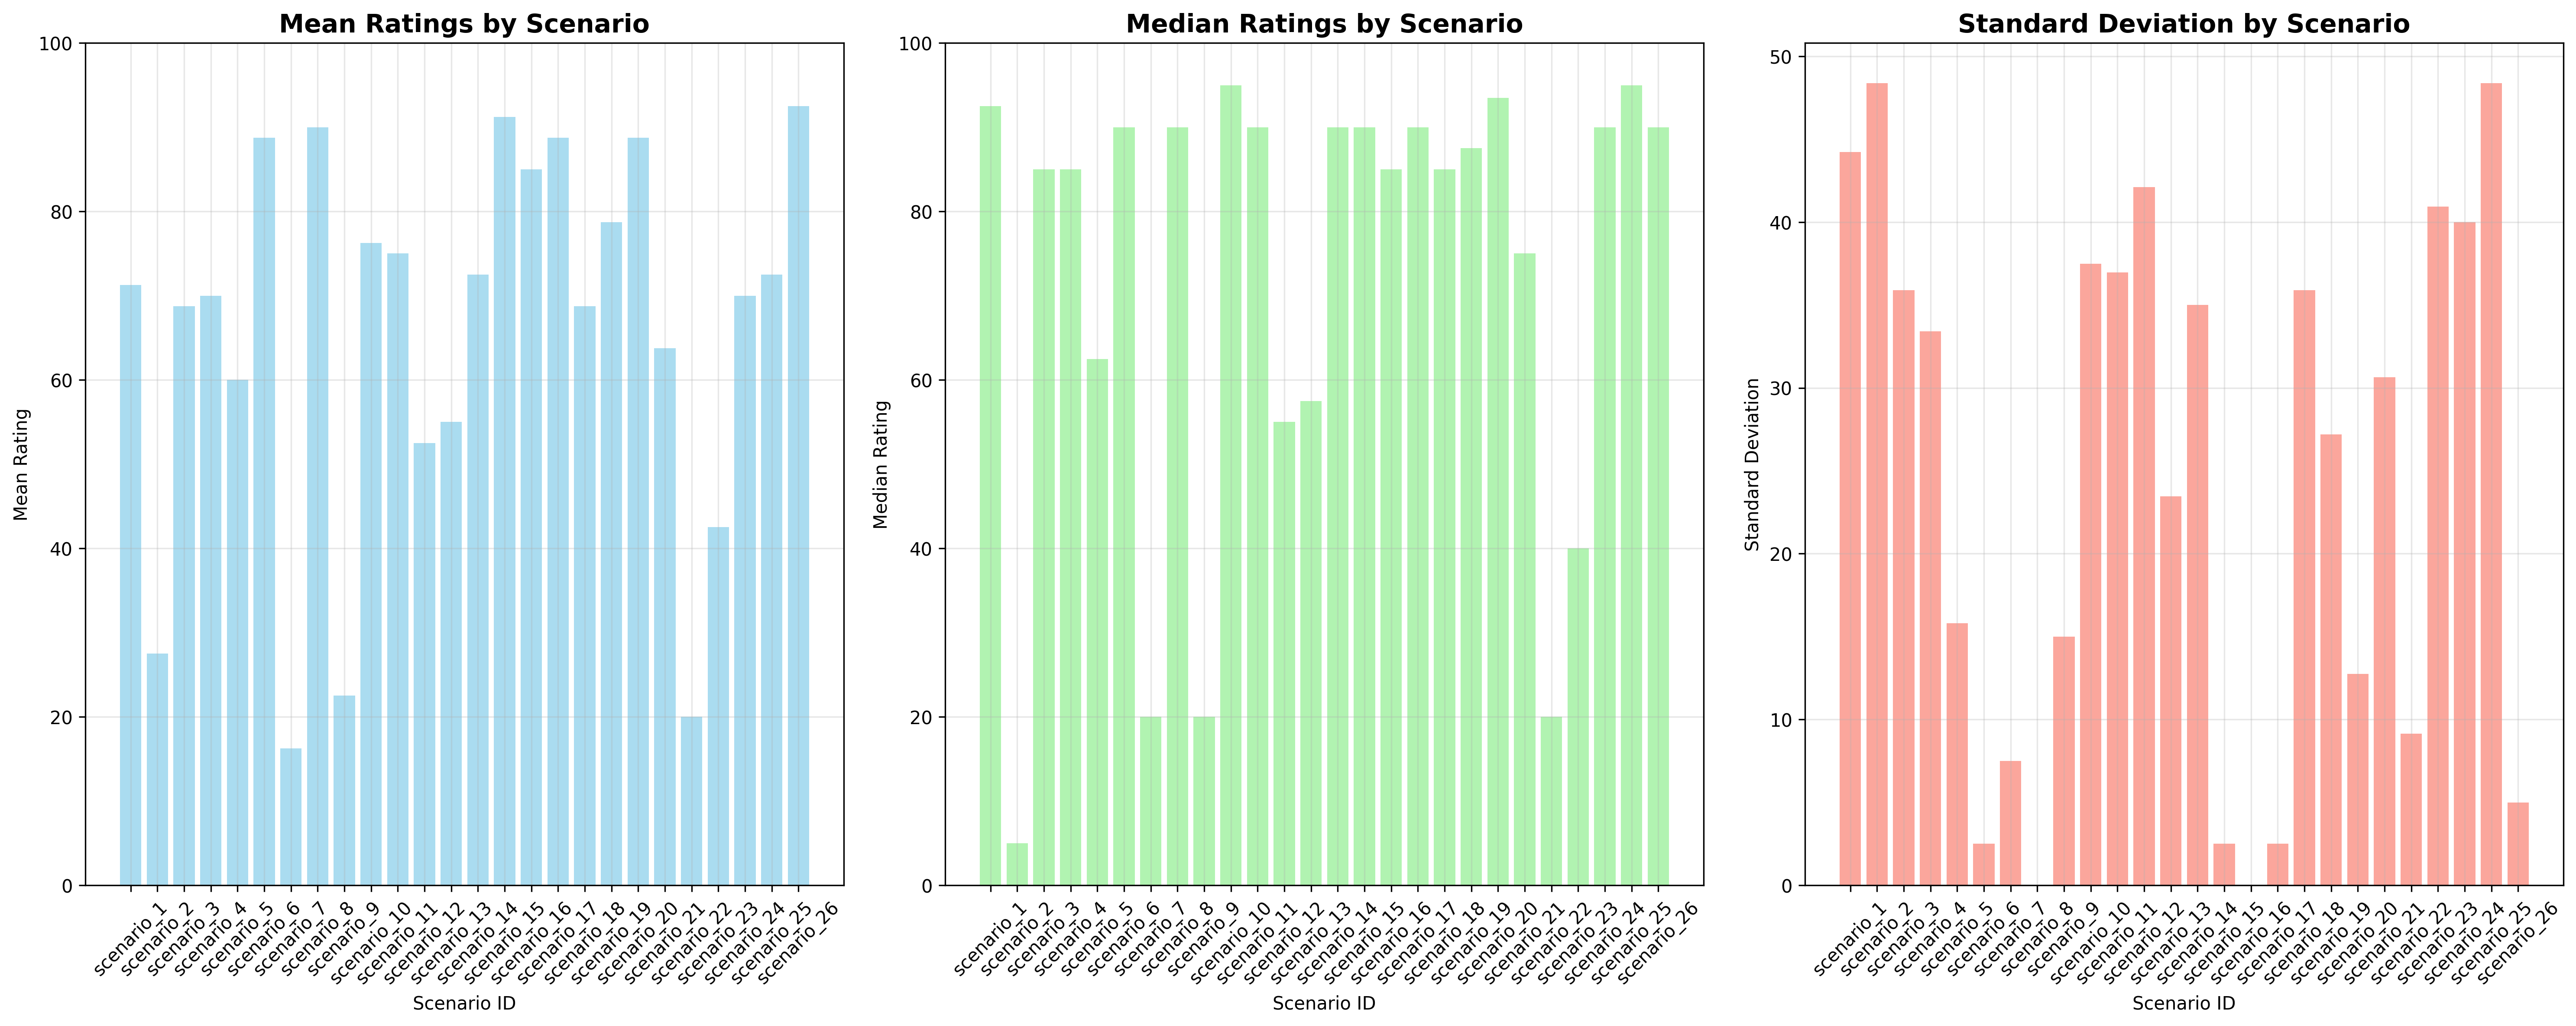

The table this chart was drawn from, first rows:
scenario_id, mean, median, std, paper, causal_structure
scenario_1, 71.25, 92.5, 44.23, MoCa: Measuring Human-Language Model? Al…, Conjunctive causation
scenario_2, 27.5, 5.0, 48.39, MoCa: Measuring Human-Language Model? Al…, Disjunctive causation
scenario_3, 68.75, 85.0, 35.91, Judgments of cause and blame: The effect…, Causal chain
scenario_4, 70.0, 85.0, 33.42, Judgments of cause and blame: The effect…, Causal chain
scenario_5, 60.0, 62.5, 15.81, Judgments of cause and blame: The effect…, Causal chain
scenario_6, 88.75, 90.0, 2.5, Judgments of cause and blame: The effect…, Causal chain
scenario_7, 16.25, 20.0, 7.5, Judgments of cause and blame: The effect…, Causal chain
scenario_8, 90.0, 90.0, 0.0, Judgments of cause and blame: The effect…, Causal chain
scenario_9, 22.5, 20.0, 15.0, Judgments of cause and blame: The effect…, Causal chain
scenario_10, 76.25, 95.0, 37.5, Can unintended side effects be intention…, Not reported
scenario_11, 75.0, 90.0, 36.97, Can unintended side effects be intention…, Not reported
scenario_12, 52.5, 55.0, 42.13, Can unintended side effects be intention…, Not reported
scenario_13, 55.0, 57.5, 23.45, Can unintended side effects be intention…, Not reported
scenario_14, 72.5, 90.0, 35.0, Attribution of Responsibility Between Ag…, Causal chain
scenario_15, 91.25, 90.0, 2.5, Attribution of Responsibility Between Ag…, Collider with temporal delay
scenario_16, 85.0, 85.0, 0.0, Attribution of Responsibility Between Ag…, Causal chain
scenario_17, 88.75, 90.0, 2.5, Attribution of Responsibility Between Ag…, Causal chain
scenario_18, 68.75, 85.0, 35.91, Attribution of Responsibility Between Ag…, Causal chain
scenario_19, 78.75, 87.5, 27.2, Attribution of Responsibility Between Ag…, Causal chain
scenario_20, 88.75, 93.5, 12.74, Attribution of Responsibility Between Ag…, nan
scenario_21, 63.75, 75.0, 30.65, Attribution of Responsibility Between Ag…, nan
scenario_22, 20.0, 20.0, 9.13, Attribution of Responsibility Between Ag…, nan
scenario_23, 42.5, 40.0, 40.93, Causal superseding, Conjunctive causation
scenario_24, 70.0, 90.0, 40.0, Causal superseding, Conjunctive causation
scenario_25, 72.5, 95.0, 48.39, Causal superseding, Conjunctive causation
scenario_26, 92.5, 90.0, 5.0, Causal superseding, Disjunctive causation
